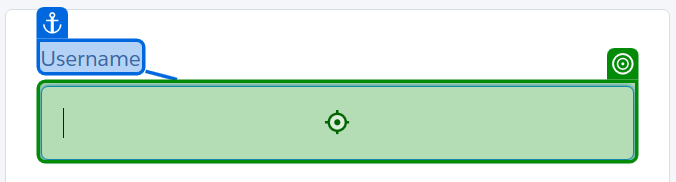
Task: Demo project interacting with ServiceNow
Workflow: Login to Expense Tracker

Step 1: type [in_Username] into the text box 'username' in window 'Login | Salesforce' (msedge.exe)

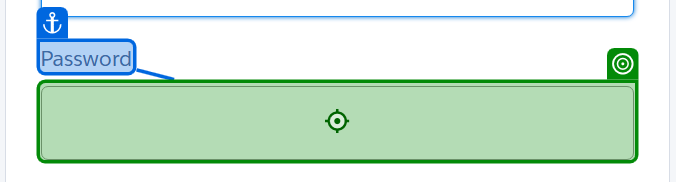
Step 2: type a value into the text box 'password' in window 'Login | Salesforce' (msedge.exe)

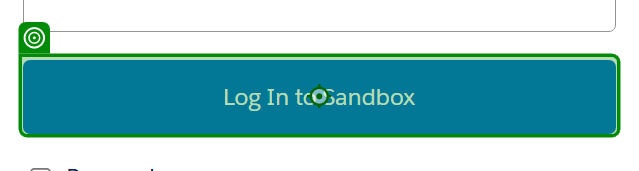
Step 3: click on the text box in window 'Login | Salesforce' (msedge.exe)

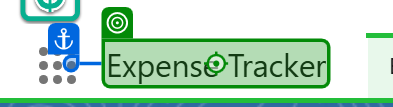
Step 4: check the element 'Expense Tracker' in window 'Expense Tracker Main | Salesforce' (msedge.exe)

Step 5: click on the element in window 'Home | Salesforce' (msedge.exe) (no picture)

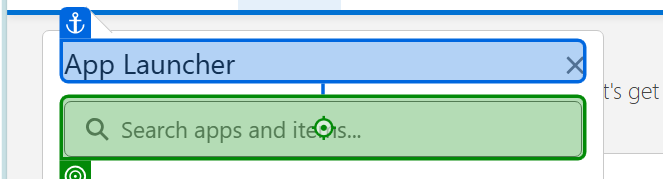
Step 6: type "Expense" into the text box in window 'Home | Salesforce' (msedge.exe)
